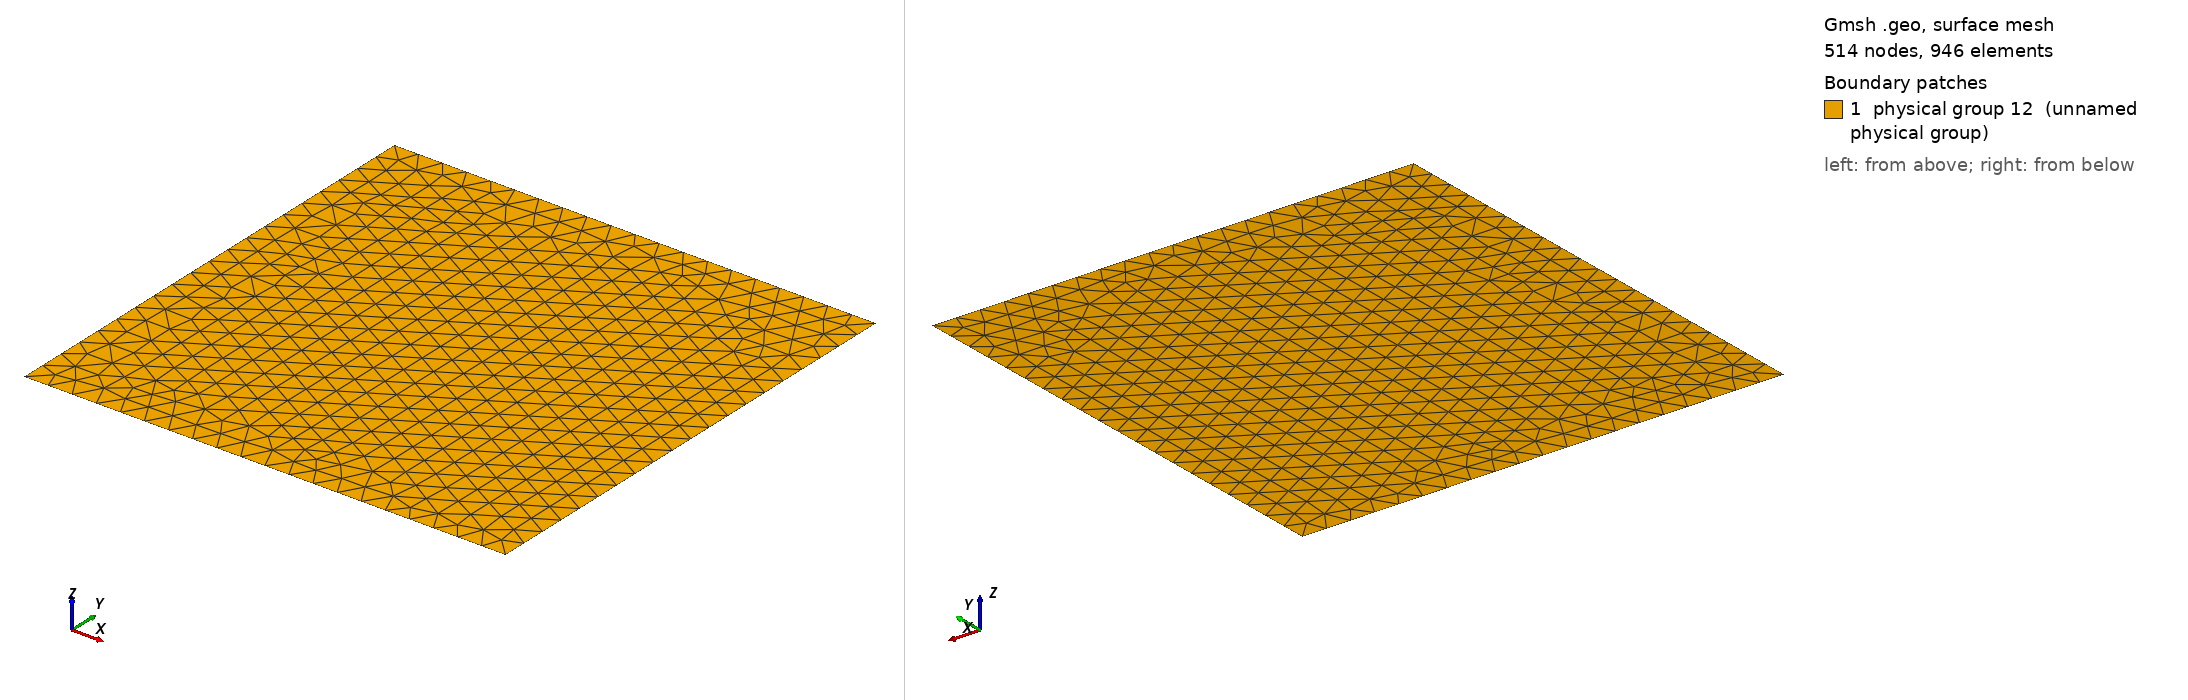

Gmsh geometry script, surface-meshed: 514 nodes, 946 surface elements. Boundary patches (legend numbers): 1 physical group 12 (unnamed physical group). Left view from above one corner, right view from below the opposite corner. Legend entries are the model's physical surfaces. The drawing asked Gmsh for element sizes between 1% and 20% of the model's largest extent; the script's own settings can give other sizes.

=== MMS_C.geo (drawn) ===
Point(1) = {0.0,0.0,0,0.16};
Point(2) = {3.1415926535897931,0.0,0,0.16};
Point(3) = {3.1415926535897931,3.1415926535897931,0,0.16};
Point(4) = {0.0,3.1415926535897931,0,0.16};
Line(1) = {4,3};
Line(2) = {3,2};
Line(3) = {2,1};
Line(4) = {1,4};
Line Loop(5) = {1,2,3,4};
Plane Surface(6) = {5};
Physical Line(7) = {3};
Physical Line(8) = {2};
Physical Line(9) = {1};
Physical Line(10) = {4};
Physical Surface(12) = {6};
